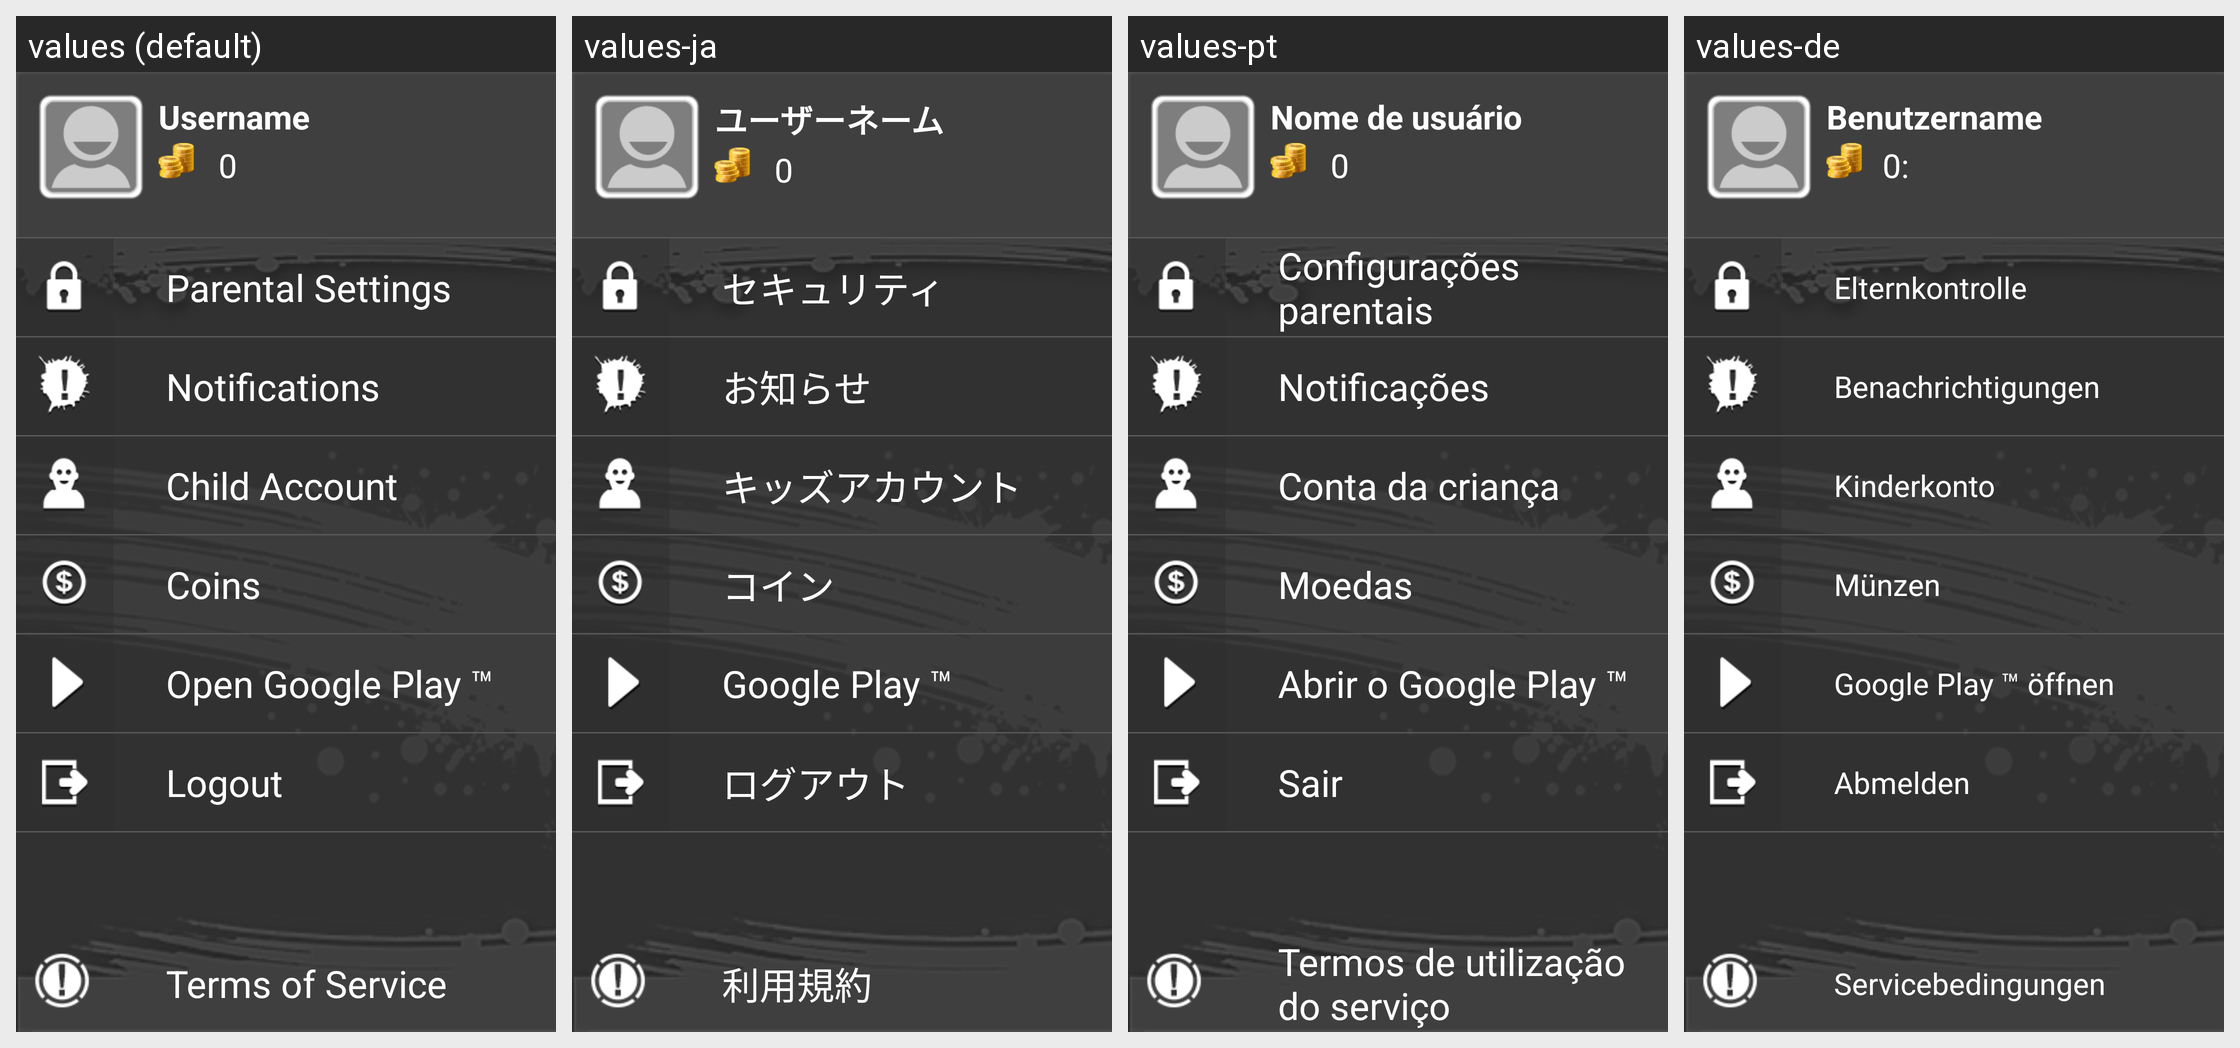

Strings drawn on this Android screen and how each of the app's shown locales translates them:
Android screen res/layout/layout_main_menu.xml rendered under 4 locales, left to right: values (default), values-ja, values-pt, values-de. Device: Nexus 5 (rendered at 1080×1920; each locale shown at half size, 540×960, under a caption strip naming it); theme AppTheme.
Other locales in the repository, not shown: values-es, values-fr, values-it, values-ko.
Strings drawn on this screen, with the default value and each locale's value (text and hints the layout hard-codes, and strings that could not be matched under every locale, appear in the picture but are not listed):

main_menu_name
  values: Username
  values-ja: ユーザーネーム
  values-pt: Nome de usuário
  values-de: Benutzername

main_menu_coin_default
  values: 0
  values-ja: 0
  values-pt: 0
  values-de: 0:

main_coins
  values: Coins
  values-ja: コイン
  values-pt: Moedas
  values-de: Münzen

main_menu_parental
  values: Parental Settings
  values-ja: セキュリティ
  values-pt: Configurações parentais
  values-de: Elternkontrolle

main_menu_notification
  values: Notifications
  values-ja: お知らせ
  values-pt: Notificações
  values-de: Benachrichtigungen

main_menu_account
  values: Child Account
  values-ja: キッズアカウント
  values-pt: Conta da criança
  values-de: Kinderkonto

main_menu_coin
  values: Coins
  values-ja: コイン
  values-pt: Moedas
  values-de: Münzen

main_menu_googleplay
  values: Open Google Play ™
  values-ja: Google Play ™
  values-pt: Abrir o Google Play ™
  values-de: Google Play ™ öffnen

main_menu_logout
  values: Logout
  values-ja: ログアウト
  values-pt: Sair
  values-de: Abmelden

common_term_of_service
  values: Terms of Service
  values-ja: 利用規約
  values-pt: Termos de utilização do serviço
  values-de: Servicebedingungen
